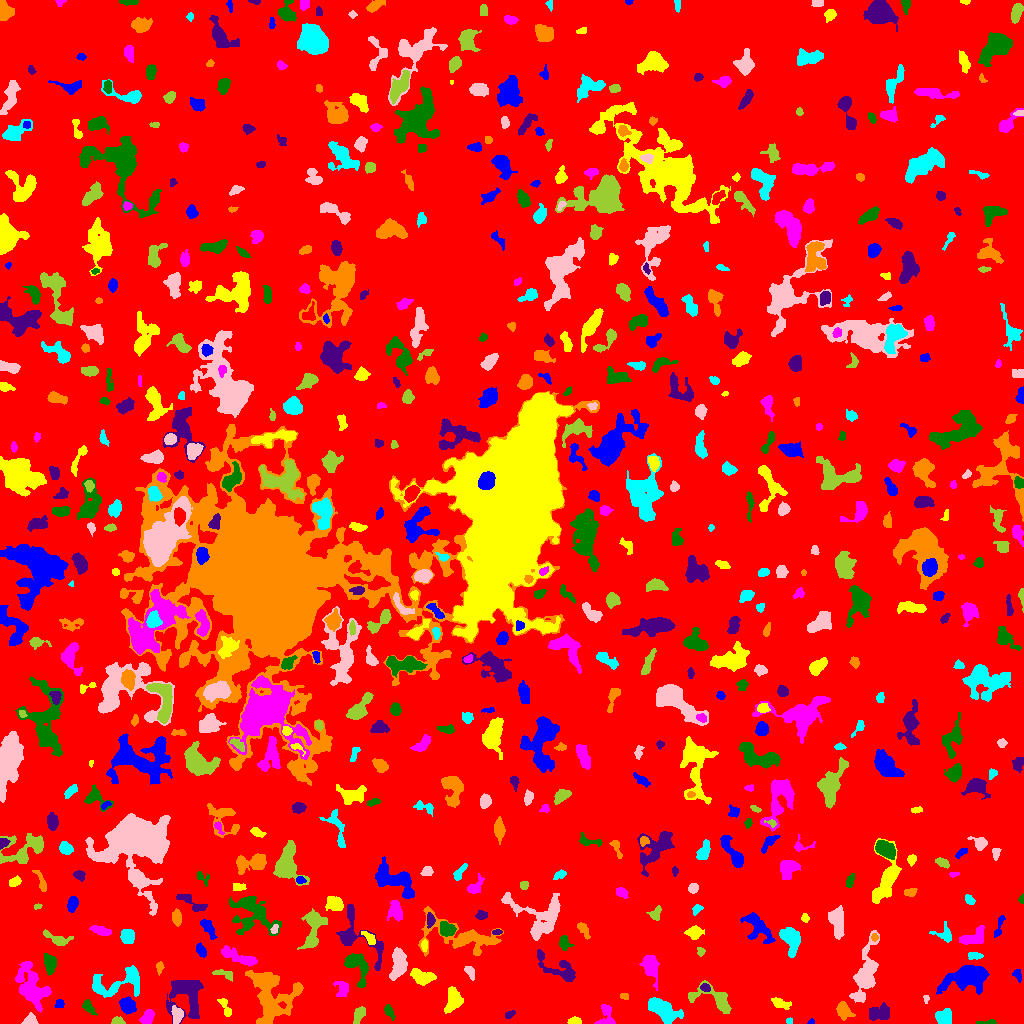

The data file committed next to this chart (first rows):
ID, X, Y, A, B, theta, total_flux, mu_max, mu_median, mu_mean, R_fwhm, R_e, R10, R90, x_start, x_end, y_start, y_end, area, greylevel
0, 513.8, 502.3, 299.4, 295, -0.64, 1294392, 16.0, 1.0, 1.628, 18.99, 227, 84.71, 374.9, 0, 1023, 0, 1023, 794891, 1.628
1, 811.5, 1.385, 1.337, 1.273, 0.0, 26.0, 2.0, 1.0, 0.7647, 2.646, 1.596, 0.5642, 2.459, 807, 814, 0, 5, 34, 5.765
2, 575.1, 2.492, 2.956, 1.69, -0.008427, 317.0, 9.0, 3.0, 3.522, 3.141, 2.821, 0.9772, 4.442, 567, 581, 0, 7, 90, 7.522
3, 606, 8.454, 6.57, 3.89, -1.562, 302.0, 4.0, 1.0, 1.425, 5.352, 4.514, 1.693, 7.136, 594, 615, 0, 19, 212, 5.425
4, 988, 1.087, 5.392, 1.031, 0.01641, 103.0, 4.0, 1.0, 1.411, 2.821, 2.523, 0.9772, 4.26, 976, 996, 0, 4, 73, 5.411
5, 509.5, 8.694, 2.656, 1.532, 0.4593, 134.0, 4.0, 2.0, 1.887, 3.613, 2.523, 0.9772, 3.949, 505, 515, 5, 13, 71, 11.89
6, 272.1, 23.88, 13.89, 12.31, -1.381, 4657, 10.0, 3.0, 3.799, 11.11, 10.87, 4.068, 17.38, 245, 303, 0, 53, 1226, 6.799
7, 789.2, 2.527, 1.633, 1.507, -0.05314, 91.0, 4.0, 2.0, 2.22, 3.038, 2.034, 0.7979, 3.09, 786, 792, 0, 6, 41, 6.22
8, 30.69, 3.296, 3.034, 2.59, -0.04093, 452.0, 9.0, 3.0, 3.675, 3.785, 3.29, 1.262, 5.232, 21, 38, 0, 11, 123, 8.675
9, 116.9, 2.483, 3.143, 1.76, -0.07519, 230.0, 5.0, 3.0, 2.644, 3.827, 2.877, 1.128, 4.442, 111, 125, 0, 7, 87, 8.644
10, 754.8, 9.468, 3.522, 2.175, -0.1839, 459.0, 7.0, 3.0, 3.326, 4.442, 3.478, 1.382, 5.499, 745, 762, 4, 15, 138, 7.326
11, 127.6, 18.23, 3.919, 3.234, -0.7606, 965.0, 9.0, 4.0, 4.232, 5.557, 4.583, 1.871, 7.225, 119, 136, 9, 27, 228, 8.232
12, 225.0, 16.71, 5.937, 1.95, -1.107, 267.0, 5.0, 2.0, 1.949, 3.523, 3.523, 1.262, 5.642, 217, 231, 7, 25, 137, 5.949
13, 147.1, 5.827, 3.702, 2.514, 0.9589, 467.0, 6.0, 3.0, 2.796, 5.232, 3.827, 1.493, 6.077, 139, 154, 0, 14, 167, 6.796
14, 388.9, 11.99, 3.935, 1.869, -1.075, 261.0, 5.0, 2.0, 2.373, 3.868, 3.192, 1.262, 4.951, 384, 395, 3, 19, 110, 6.373
15, 879, 10.56, 6.049, 3.631, 0.1953, 718.0, 5.0, 2.0, 2.493, 6.283, 5.614, 2.185, 8.556, 869, 889, 3, 21, 288, 6.493
16, 843.4, 12.89, 4.262, 3.135, -1.06, 780.0, 8.0, 3.0, 3.611, 5.585, 4.478, 1.784, 7.269, 836, 855, 3, 22, 216, 7.611
17, 943.8, 6.03, 3.825, 3.562, -0.7603, 1381, 12.0, 6.0, 6.111, 6.257, 4.652, 1.954, 7.203, 935, 951, 0, 15, 226, 9.111
18, 177.2, 8.984, 3.771, 2.453, 1.496, 516.0, 7.0, 3.0, 3.035, 4.583, 3.785, 1.493, 5.971, 171, 183, 0, 18, 170, 9.035
19, 358.7, 8.712, 4.639, 2.352, 1.168, 580.0, 7.0, 4.0, 3.602, 5.109, 4.146, 1.596, 6.308, 353, 365, 0, 17, 161, 6.602
20, 484.4, 24.41, 4.136, 1.979, -0.7525, 184.0, 4.0, 1.0, 1.628, 4.107, 3.338, 1.262, 5.412, 477, 490, 18, 33, 113, 5.628
21, 59.36, 19.42, 2.324, 2.048, 1.263, 132.0, 3.0, 2.0, 1.76, 3.909, 2.764, 1.128, 4.146, 54, 64, 16, 24, 75, 6.76
22, 779.2, 20.35, 4.485, 2.21, -0.3436, 415.0, 7.0, 2.0, 2.562, 3.7, 3.523, 1.382, 5.809, 771, 791, 14, 26, 162, 6.562
23, 31.05, 36.09, 10.61, 5.648, -1.186, 2746, 12.0, 2.0, 3.316, 7.024, 7.356, 2.706, 12.8, 15, 51, 11, 62, 828, 7.316
24, 88.3, 16.29, 4.105, 2.061, -0.9257, 222.0, 4.0, 2.0, 1.682, 4.618, 3.478, 1.262, 5.614, 82, 97, 8, 24, 132, 5.682
25, 186.6, 30.6, 10.11, 7.789, -1.233, 2576, 9.0, 3.0, 3.138, 7.736, 8.038, 3.141, 13.23, 166, 203, 0, 43, 821, 7.138
26, 624.2, 27.11, 2.021, 1.287, -0.2713, 120.0, 5.0, 2.0, 2.143, 2.764, 2.034, 0.7979, 3.241, 620, 628, 24, 30, 56, 7.143
27, 662.1, 13.95, 8.718, 3.947, -0.5643, 1740, 8.0, 3.0, 3.289, 8.831, 7.024, 2.821, 11.03, 648, 683, 0, 26, 529, 7.289
28, 926.1, 24.85, 2.127, 1.266, -1.469, 87.0, 5.0, 2.0, 1.933, 1.954, 1.954, 0.5642, 3.241, 923, 929, 20, 28, 45, 5.933
29, 715.4, 24.24, 12.37, 5.286, -0.387, 1091, 6.0, 2.0, 2.387, 7.632, 6.18, 2.394, 9.982, 688, 731, 10, 43, 457, 6.387
30, 742.1, 26.46, 3.735, 2.205, -0.5048, 324.0, 5.0, 2.0, 2.455, 4.297, 3.613, 1.382, 5.585, 734, 750, 20, 32, 132, 6.455
31, 968, 47.04, 8.315, 4.632, 0.2167, 6642, 36.0, 3.0, 7.652, 6.308, 6.482, 2.459, 12.32, 936, 989, 29, 58, 868, 11.65
32, 453.4, 24.38, 5.49, 3.534, 1.439, 1014, 8.0, 3.0, 3.139, 6.408, 5.202, 2.034, 8.349, 444, 463, 10, 37, 323, 7.139
33, 342.1, 33.96, 4.609, 3.073, -1.414, 321.0, 5.0, 2.0, 1.803, 3.385, 4.222, 1.493, 6.652, 333, 348, 27, 42, 178, 5.803
34, 355.8, 58.77, 8.378, 4.889, -0.9445, 1205, 10.0, 2.0, 2.89, 5.352, 5.67, 2.111, 9.575, 344, 368, 36, 70, 417, 6.89
35, 705.2, 35.83, 2.497, 1.892, -0.4285, 260.0, 6.0, 3.0, 3.377, 4.146, 2.821, 1.128, 4.334, 700, 710, 32, 40, 77, 9.377
36, 266.1, 43.1, 2.796, 2.465, 0.7471, 272.0, 5.0, 2.0, 2.248, 3.827, 3.29, 1.262, 5.293, 259, 271, 37, 49, 121, 10.25
37, 118.7, 41.26, 16.15, 6.609, 0.2666, 2274, 9.0, 3.0, 3.425, 6.979, 8.117, 3.038, 12.96, 92, 139, 26, 58, 664, 6.425
38, 470.1, 51.46, 3.946, 2.059, -1.082, 255.0, 4.0, 2.0, 2.339, 5.441, 3.432, 1.382, 5.262, 464, 474, 43, 57, 109, 6.339
39, 225.2, 49.35, 5.799, 2.069, -0.2371, 213.0, 5.0, 1.0, 1.602, 2.523, 3.432, 1.128, 5.614, 212, 232, 42, 54, 133, 5.602
40, 635.2, 43.08, 2.454, 2.309, 1.381, 231.0, 5.0, 2.0, 2.333, 3.742, 3.09, 1.128, 4.687, 630, 639, 38, 49, 99, 7.333
41, 1018, 48.58, 3.24, 1.948, -1.195, 93.0, 2.0, 1.0, 1.057, 4.918, 3.038, 1.128, 4.583, 1012, 1021, 41, 54, 88, 5.057
42, 422.5, 46.57, 6.156, 3.154, -0.1763, 755.0, 6.0, 3.0, 2.612, 6.91, 5.293, 2.111, 8.137, 410, 436, 38, 55, 289, 6.612
43, 650.2, 57.79, 7.128, 3.64, -1.288, 1287, 9.0, 3.0, 3.763, 5.614, 5.67, 2.185, 9.271, 639, 659, 33, 68, 342, 6.763
44, 49.9, 60.77, 4.432, 2.817, -1.401, 549.0, 6.0, 2.0, 2.53, 5.585, 4.26, 1.693, 6.956, 44, 56, 48, 70, 217, 6.53
45, 559.1, 55.16, 12.68, 4.834, -0.4994, 1462, 8.0, 3.0, 3.256, 7.047, 6.652, 2.523, 10.6, 537, 575, 42, 74, 449, 8.256
46, 159.4, 55.71, 2.987, 1.665, 1.476, 161.0, 5.0, 2.0, 2.038, 2.821, 2.706, 0.9772, 4.37, 156, 164, 48, 62, 79, 6.038
47, 975.4, 67.68, 3.919, 1.857, -0.04251, 123.0, 3.0, 1.0, 1.206, 2.646, 3.141, 1.128, 5.046, 968, 983, 64, 71, 102, 5.206
48, 398.7, 59.75, 7.256, 3.235, 1.462, 1561, 11.0, 4.0, 3.893, 6.024, 5.836, 2.257, 9.15, 389, 407, 43, 76, 401, 7.893
49, 700.6, 71.96, 2.315, 1.845, -1.292, 104.0, 3.0, 2.0, 1.625, 3.385, 2.646, 0.9772, 3.989, 697, 705, 67, 76, 64, 5.625
50, 515.1, 78.54, 5.316, 3.362, 0.07339, 611.0, 7.0, 2.0, 2.28, 4.583, 4.549, 1.693, 7.334, 504, 525, 68, 86, 268, 8.28
51, 201.3, 72.73, 3.451, 1.85, -1.017, 393.0, 9.0, 3.0, 3.303, 3.432, 3.192, 1.128, 5.015, 196, 206, 66, 81, 119, 7.303
52, 424.5, 78.01, 2.797, 1.335, 1.54, 164.0, 7.0, 2.0, 2.31, 2.257, 2.326, 0.7979, 4.029, 421, 427, 72, 84, 71, 8.31
53, 237.7, 66.91, 10.94, 2.703, -0.3708, 1292, 9.0, 4.0, 3.713, 5.441, 6.232, 2.394, 9.407, 221, 257, 57, 78, 348, 7.713
54, 564.5, 80.85, 3.657, 2.718, -1.236, 295.0, 4.0, 2.0, 2.092, 5.528, 3.785, 1.493, 5.809, 559, 574, 73, 88, 141, 6.092
55, 356.4, 87.06, 17.35, 8.756, -0.859, 1354, 7.0, 2.0, 2.086, 5.412, 7.247, 2.585, 12.26, 336, 383, 53, 119, 649, 6.086
56, 461.4, 86.88, 21.63, 8.159, -0.2344, 3450, 12.0, 3.0, 3.44, 6.206, 9.772, 3.29, 15.92, 418, 503, 67, 117, 1003, 6.44
57, 790.2, 85.18, 6.324, 3.821, -1.215, 1766, 14.0, 3.0, 4.36, 5.352, 5.352, 2.034, 9.39, 779, 800, 66, 96, 405, 8.36
58, 865.3, 48.07, 15.71, 4.378, 1.339, 2047, 8.0, 2.0, 2.499, 8.078, 8.098, 3.09, 13.36, 849, 879, 21, 93, 819, 6.499
59, 56.94, 84.41, 7.698, 2.89, -0.3312, 486.0, 4.0, 2.0, 2.26, 7.069, 4.754, 1.954, 7.247, 43, 73, 78, 94, 215, 6.26
... 648 more rows
